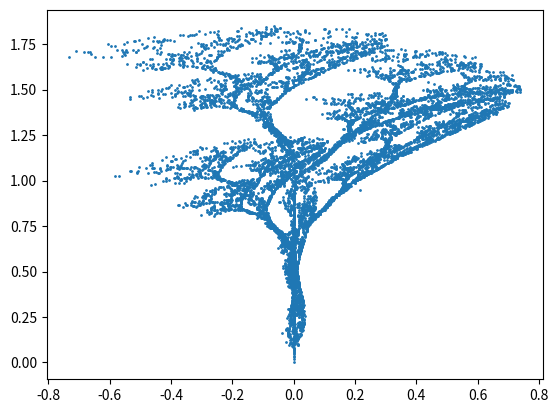

Write the Python code that produced this figure.
import numpy as np
import random
from matplotlib import pyplot as plt

N = 10000

allPoints = np.zeros((N, 2))

x = 0.5
y = 0

for i in range(1, N):
    # select one the replacement procedures randomly
    r = random.random()

    # replacement procedures
    if r >= 0 and r < 0.1:
        x = 0.1 * x
        y = 0.6 * y
    elif r >= 0.1 and r < 0.2:
        x = 0.05 * x
        y = -0.5 * y + 1
    elif r >= 0.2 and r < 0.4:
        x = 0.46*x - 0.15*y
        y = 0.39*x + 0.38*y + 0.6
    elif r >= 0.4 and r < 0.6:
        x = 0.74*x - 0.15*y
        y = 0.17*x + 0.42*y + 1.1
    elif r >= 0.6 and r < 0.8:
        x = 0.43*x + 0.28*y
        y = -0.25*x + 0.45*y + 1
    elif r >= 0.8 and r <= 1:
        x = 0.42*x + 0.26*y
        y = 0.35*x + 0.31*y + 0.7

    # save point in array
    allPoints[i, :] = (x, y)

print(allPoints)
plt.scatter(allPoints[:, 0], allPoints[:, 1], s=1)
plt.show()
